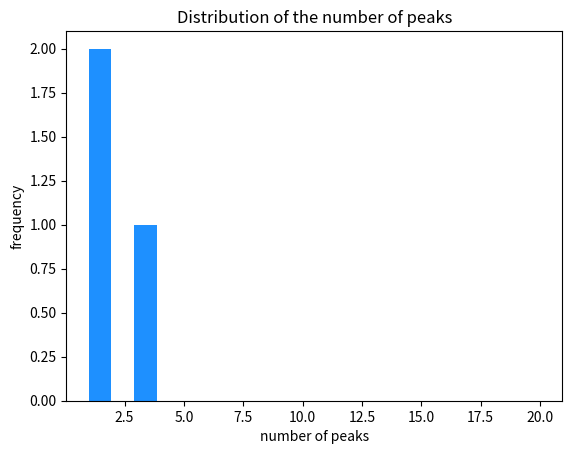

Recreate this plot in Python.
# -*- coding: utf-8 -*-
"""
Created on Wed Jun 13 15:42:13 2018
Updated on Mon, May 24 2021

[redacted]
"""

print("""
----------------------------------------------------
Running Module 1: NK landscape creation and analysis
----------------------------------------------------
""")

# COMMENTS
'''
This code generates NK landscapes for a specific interaction matrix and number
of interactions between the decision variables. It has been created for
NK landscapes with N=6, but it can be adapted to for other values of N.
You can choose the type of an interaction matrix by setting variable
"which_imatrix" to:
    1 - for a random interaction matrix (IM)
    2 - for a modular (block-diagonal) IM
    3 - for a nearly modular IM
    4 - for a diagonal IM

For the random IM the user can also set K from 0 to N-1 to tune the number of
interactions.
'''

# *** IMPORTED PACKAGES ***
import numpy as np
import itertools
from os.path import expanduser  # new
from time import time
import matplotlib.pyplot as plt

start = time()  # starts the clock used to measure the execution speed

# *** MODEL INPUTS ****************************************************

# Do not change these parameters ----------------------------------
N = 6  # number of detailed decisions per lower level landscape   |
i = 3  # we will generate 1000 NK landscapes to begin with     |
# -----------------------------------------------------------------

# You can change the following variables:
which_imatrix = 1  # defines the type of an interaction matrix
                   # choose 1 for random, 2 for modular, 3 for nearly modular,
                   # and 4 for diagonal (see below)
K = 2  # only has an effect when you choose the random interaction matrix


# *** GENERATING INTERACTION MATRICES ***************************************

def imatrix_rand():
    '''
    This function takes the number of N elements and K interdependencies
    and creates a random interaction matrix.
    '''
    Int_matrix_rand = np.zeros((N, N))
    for aa1 in np.arange(N):
        Indexes_1 = list(range(N))
        Indexes_1.remove(aa1)  # remove self
        np.random.shuffle(Indexes_1)
        Indexes_1.append(aa1)
        Chosen_ones = Indexes_1[-(K+1):]  # this takes the last K+1 indexes
        for aa2 in Chosen_ones:
            Int_matrix_rand[aa1, aa2] = 1  # we turn on the interactions with K other variables
    return(Int_matrix_rand)

'''
Below are the other three types of interaction matrices.
You can edit those if you want to check other petterns of interactions.
'''
if which_imatrix == 2:  # MODULAR
    K = 2  # set to the average value
    Int_matrix = \
        np.array([
                 [1, 1, 1, 0, 0, 0],
                 [1, 1, 1, 0, 0, 0],
                 [1, 1, 1, 0, 0, 0],
                 [0, 0, 0, 1, 1, 1],
                 [0, 0, 0, 1, 1, 1],
                 [0, 0, 0, 1, 1, 1]
                 ])

elif which_imatrix == 3:  # NEARLY MODULAR
    K = 2  # set to the average value
    Int_matrix = \
        np.array([
                 [1, 1, 1, 0, 0, 0],
                 [1, 1, 1, 0, 0, 0],
                 [1, 0, 1, 1, 0, 0],
                 [0, 0, 1, 1, 0, 1],
                 [0, 0, 0, 1, 1, 1],
                 [0, 0, 0, 1, 1, 1]
                 ])
elif which_imatrix == 4:  # DIAGONAL
    K = 2  # set to the average value
    Int_matrix = \
        np.array([
                 [1, 0, 0, 0, 0, 0],
                 [1, 1, 0, 0, 0, 0],
                 [1, 1, 1, 0, 0, 0],
                 [1, 1, 1, 1, 0, 0],
                 [1, 1, 1, 1, 1, 0],
                 [1, 1, 1, 1, 1, 1]
                 ])
    
elif which_imatrix == 5:  # HIGHLY INFLUENTIAL Baumann & Siggelkow 2013
    K = 2  # set to the average value
    Int_matrix = \
        np.array([
                 [1, 1, 1, 0, 0, 0],
                 [1, 1, 1, 0, 0, 0],
                 [1, 1, 1, 0, 0, 0],
                 [1, 1, 0, 1, 0, 0],
                 [1, 1, 0, 0, 1, 0],
                 [1, 1, 0, 0, 0, 1]
                 ])

elif which_imatrix == 6:  # HIGHLY DEPENDENT Baumann & Siggelkow 2013
    K = 2  # set to the average value
    Int_matrix = \
        np.array([
                 [1, 1, 1, 1, 1, 1],
                 [1, 1, 1, 1, 1, 1],
                 [1, 1, 1, 0, 0, 0],
                 [0, 0, 0, 1, 0, 0],
                 [0, 0, 0, 0, 1, 0],
                 [0, 0, 0, 0, 0, 1]
                 ])


# *** NK GENERATING FUNCTIONS ***********************************************
def calc_fit(NK_land_, inter_m, Current_position, Power_key_):
    '''
    Takes the landscape and a given combination and returns a vector of fitness
    values for the vector of the N decision variables.
    '''
    Fit_vector = np.zeros(N)
    for ad1 in np.arange(N):
        Fit_vector[ad1] = NK_land_[np.sum(Current_position * inter_m[ad1]
                                          * Power_key_), ad1]
    return(Fit_vector)


def comb_and_values(NK_land_, Power_key_, inter_m):
    """
    Calculates values for all combinations on the landscape. The resulting
    array contains:
    - the first columns indexed from 0 to N-1 are for each of the combinations
    - columns indexed from N to 2*N-1 are for the fit value (vector) of those combinations
    - the column indexed 2N is for the total fit (average of the entire vector)
    - column indexed 2N+1 is a dummy, with 1 indicating a local peak
    - the last column is a dummy, with 1 indicating the global peak
    """
    Comb_and_value = np.zeros((2**N, N*2+3))  # to capture the results
    c1 = 0  # starting counter for location
    for c2 in itertools.product(range(2), repeat=N):
        # this takes time so be carefull with landscapes of bigger size
        Combination1 = np.array(c2)  # taking each combination
        fit_1 = calc_fit(NK_land_, inter_m, Combination1, Power_key_)
        Comb_and_value[c1, :N] = Combination1  # combination and values
        Comb_and_value[c1, N:2*N] = fit_1
        Comb_and_value[c1, 2*N] = np.mean(fit_1)
        c1 = c1 + 1
    for c3 in np.arange(2**N):  # now let's see if it is a local peak
        loc_p = 1  # first, assume it is
        for c4 in np.arange(N):  # check the local neighbourhood
            new_comb = Comb_and_value[c3, :N].copy().astype(int)
            new_comb[c4] = abs(new_comb[c4] - 1)
            if ((Comb_and_value[c3, 2*N] <
                 Comb_and_value[np.sum(new_comb*Power_key_), 2*N])):
                loc_p = 0  # if smaller than the neighbour, then it is not peak
        Comb_and_value[c3, 2*N+1] = loc_p
    max_ind = np.argmax(Comb_and_value[:, 2*N])
    Comb_and_value[max_ind, 2*N+2] = 1
    return(Comb_and_value)


# *** GENERATING THE NK LANDSCAPES ******************************************
Power_key = np.power(2, np.arange(N - 1, -1, -1))  # used to find addresses on the landscape
Landscape_data = np.zeros((i, 2**N, N*2+3))  # we prepare an array to receive the data

for i_1 in np.arange(i):
    '''
    Now we create the landscapes
    '''
    if which_imatrix==1:
        Int_matrix = imatrix_rand().astype(int)
    NK_land = np.random.rand(2**N, N)  # this is a table of random U(0,1) numbers
    # Now it is time to survey the topography of our NK landscape
    Landscape_data[i_1] = comb_and_values(NK_land, Power_key, Int_matrix)


# *** CALCULATING SUMMARY STATISTICS ****************************************
number_of_peaks = np.zeros(i)
max_values = np.zeros(i)
min_values = np.zeros(i)

for i_2 in np.arange(i):
    number_of_peaks[i_2] = np.sum(Landscape_data[i_2, :, 2*N+1])
    max_values[i_2] = np.max(Landscape_data[i_2, :, 2*N])
    min_values[i_2] = np.min(Landscape_data[i_2, :, 2*N])

# Let's print some summary statistics of our sample of NK landscapes
print('Summary statistics for IMatrix: ' + str(which_imatrix) + ' K=' + str(K))
print('average number of peaks: ' + str(np.mean(number_of_peaks)))
print('maximum number of peaks: ' + str(np.max(number_of_peaks)))
print('minimum number of peaks: ' + str(np.min(number_of_peaks)))
print('average maximum value: ' + str(np.mean(max_values)))
print('average minimum value: ' + str(np.mean(min_values)))

# plot histogram of the number of local peaks in our sample
plt.hist(number_of_peaks, bins=20, range=(1, 20), color='dodgerblue')
plt.title('Distribution of the number of peaks', size=12)
plt.xlabel('number of peaks', size=10)
plt.ylabel('frequency', size=10)


# *** SAVING THE LANDSCAPES AS A BINARY FILE FOR FUTURE RETRIEVAL ************
'''
If you are saving files on a Mac, change the double back-slash \\ into a single
slash /
'''
file_name = expanduser("~")  # we will save it in your home folder
np.save(file_name + '/NK_land_type_' + str(which_imatrix) + '_K_' + str(K) +
        '_i_' + str(i) + '.npy', Landscape_data)

elapsed_time = time() - start
print(' time: ' + str("%.2f" % elapsed_time) + ' sec')

# END OF LINE
